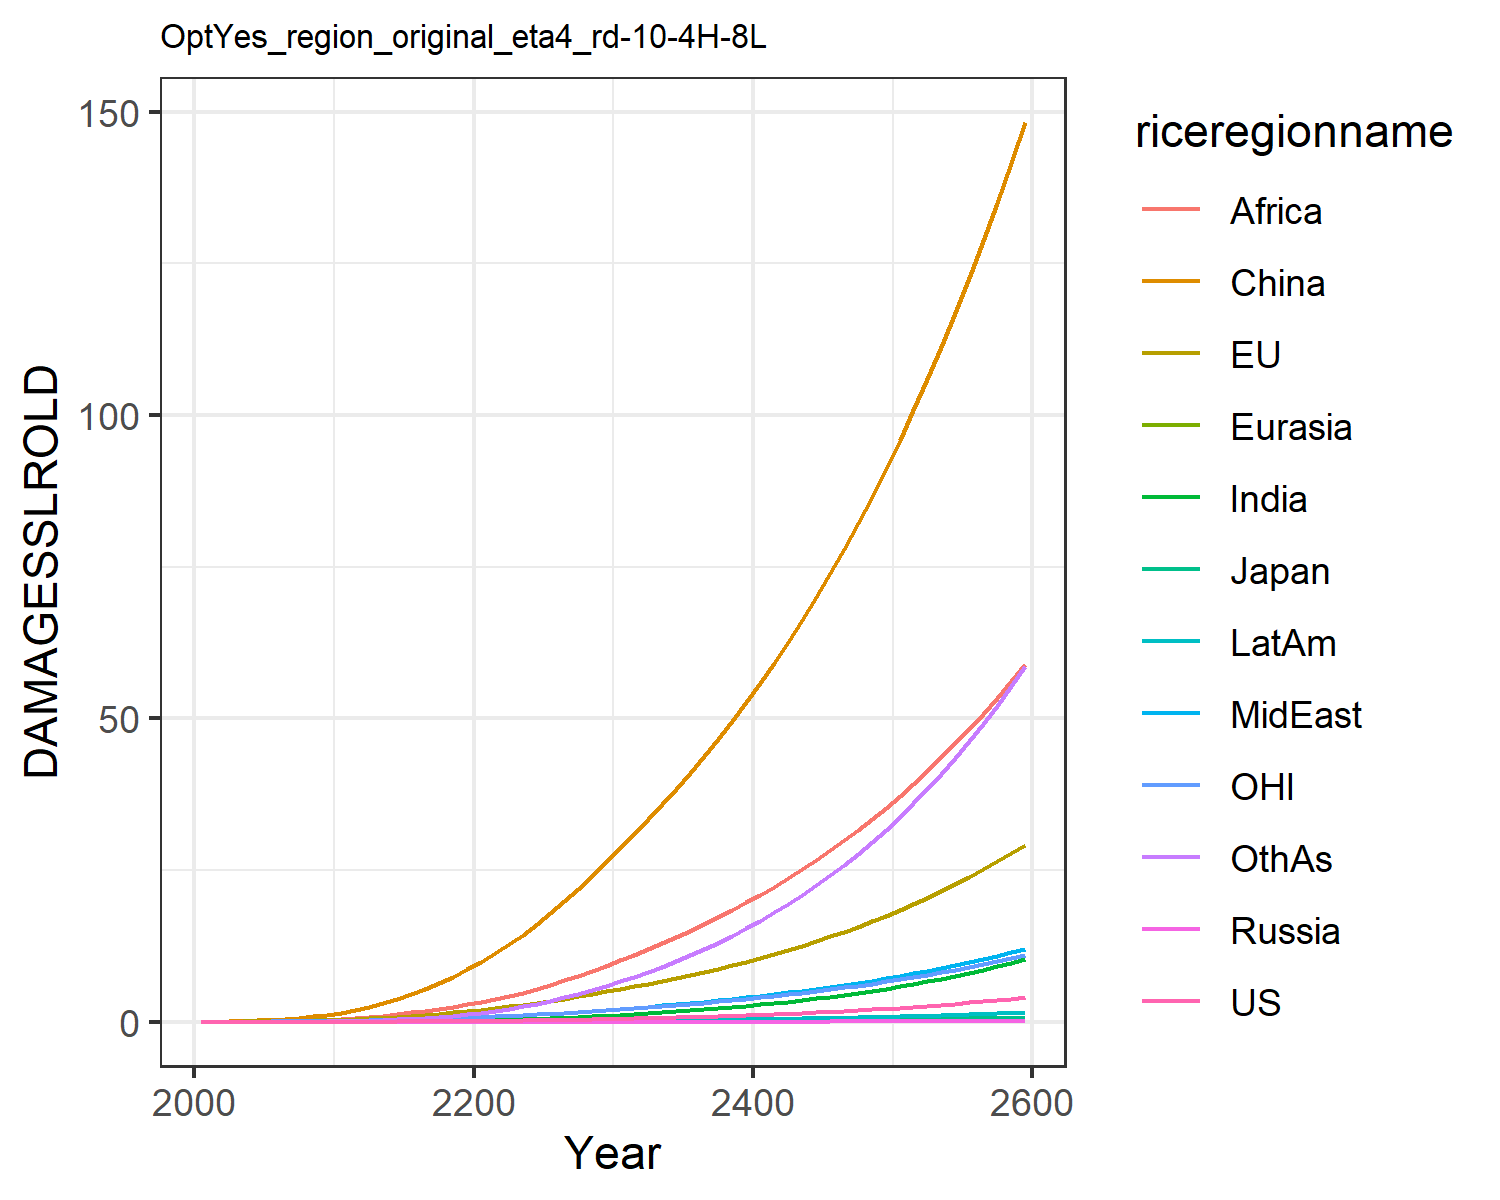

Values plotted in this chart, from the file beside it:
0.0, 0.0, 0.0, 0.0, 0.0, 0.0, 0.0, 0.0, 0.0, 0.0, 0.0, 0.0
0.0001209, 0.01799, 0.0005782, 2.822670147321079e-6, 2.953692180281773e-5, 0.03396, 3.473030891534965e-5, 0.001938, 0.002097, 1.4944803394970092e-5, 0.007629, 0.0001533
0.0002193, 0.02699, 0.0007857, 5.342444389829744e-6, 5.5934391615017924e-5, 0.07267, 0.0001014, 0.004098, 0.005876, 3.539430697768986e-5, 0.01167, 0.0004405
0.0004396, 0.04199, 0.001111, 1.0436882672313373e-5, 0.0001029, 0.1325, 0.0002745, 0.008185, 0.0144, 8.466517709742993e-5, 0.01837, 0.001243
0.0008259, 0.06294, 0.001482, 1.8542146008759638e-5, 0.0001703, 0.2153, 0.000625, 0.01461, 0.02998, 0.0001762, 0.02759, 0.00295
0.001452, 0.09037, 0.001981, 3.098069464460045e-5, 0.000263, 0.3242, 0.001258, 0.02375, 0.05499, 0.0003299, 0.03933, 0.006164
0.002407, 0.1246, 0.002652, 4.9227263692831135e-5, 0.0003868, 0.4661, 0.002316, 0.0362, 0.09182, 0.0005736, 0.05361, 0.01174
0.003815, 0.1666, 0.003471, 7.471543367948084e-5, 0.0005477, 0.6464, 0.004021, 0.05318, 0.1461, 0.0009463, 0.07082, 0.02104
0.005826, 0.217, 0.004428, 0.0001089, 0.0007506, 0.8686, 0.006657, 0.07594, 0.2247, 0.001494, 0.09117, 0.03591
0.008605, 0.2759, 0.005523, 0.0001532, 0.0009997, 1.135, 0.01056, 0.1058, 0.3348, 0.002269, 0.1147, 0.05868
0.01231, 0.3486, 0.006905, 0.0002148, 0.00132, 1.473, 0.01613, 0.141, 0.4721, 0.003334, 0.1437, 0.09146
0.01704, 0.4396, 0.008705, 0.0003032, 0.001738, 1.917, 0.02379, 0.1789, 0.6276, 0.004752, 0.18, 0.1365
0.02327, 0.5508, 0.01097, 0.0004233, 0.002261, 2.438, 0.03405, 0.2234, 0.8079, 0.006634, 0.2243, 0.1956
0.03096, 0.6773, 0.01356, 0.000575, 0.002878, 3.043, 0.04727, 0.2736, 1.017, 0.009004, 0.2744, 0.2719
0.04016, 0.818, 0.01645, 0.0007615, 0.003592, 3.739, 0.06385, 0.3288, 1.256, 0.0119, 0.3298, 0.3683
0.05105, 0.9735, 0.01967, 0.000987, 0.004407, 4.528, 0.08415, 0.3891, 1.524, 0.01537, 0.3908, 0.4872
0.06377, 1.144, 0.02322, 0.001256, 0.005326, 5.41, 0.1085, 0.4546, 1.818, 0.01945, 0.4577, 0.6304
0.07847, 1.331, 0.02713, 0.001572, 0.006352, 6.386, 0.1371, 0.525, 2.138, 0.02419, 0.5306, 0.7996
0.0953, 1.534, 0.0314, 0.001939, 0.007485, 7.453, 0.1703, 0.6003, 2.481, 0.02962, 0.6096, 0.9959
0.1144, 1.752, 0.03604, 0.002361, 0.008725, 8.612, 0.2081, 0.6801, 2.844, 0.03574, 0.6948, 1.22
0.1357, 1.989, 0.04108, 0.002838, 0.01009, 9.877, 0.252, 0.7681, 3.244, 0.04277, 0.7864, 1.481
0.1592, 2.244, 0.04654, 0.003369, 0.0116, 11.26, 0.3036, 0.8677, 3.695, 0.05094, 0.8847, 1.788
0.1851, 2.518, 0.05242, 0.003958, 0.01324, 12.76, 0.3626, 0.9766, 4.215, 0.06019, 0.9898, 2.139
0.2135, 2.81, 0.05872, 0.004608, 0.01501, 14.37, 0.4292, 1.094, 4.791, 0.07053, 1.102, 2.534
0.2445, 3.121, 0.06546, 0.005322, 0.01691, 16.08, 0.5034, 1.219, 5.416, 0.08199, 1.22, 2.975
0.2782, 3.452, 0.07266, 0.006103, 0.01895, 17.9, 0.5857, 1.353, 6.087, 0.09461, 1.346, 3.462
0.3149, 3.803, 0.08035, 0.006957, 0.02112, 19.84, 0.6763, 1.495, 6.805, 0.1085, 1.48, 3.999
0.3545, 4.176, 0.08854, 0.007883, 0.02343, 21.89, 0.7755, 1.646, 7.57, 0.1236, 1.621, 4.586
0.3972, 4.569, 0.09724, 0.008886, 0.02588, 24.05, 0.8834, 1.805, 8.382, 0.14, 1.771, 5.223
0.4432, 4.985, 0.1065, 0.009968, 0.02847, 26.32, 1, 1.973, 9.24, 0.1577, 1.928, 5.913
0.4917, 5.411, 0.116, 0.01111, 0.03116, 28.65, 1.125, 2.147, 10.13, 0.1765, 2.089, 6.645
0.5423, 5.841, 0.1256, 0.0123, 0.03389, 30.98, 1.255, 2.323, 11.03, 0.1961, 2.252, 7.412
0.5956, 6.282, 0.1356, 0.01356, 0.03672, 33.37, 1.393, 2.506, 11.97, 0.2167, 2.419, 8.223
0.6521, 6.74, 0.146, 0.01489, 0.03965, 35.83, 1.54, 2.696, 12.94, 0.2386, 2.592, 9.082
0.7118, 7.217, 0.1568, 0.0163, 0.04272, 38.39, 1.695, 2.893, 13.95, 0.2618, 2.772, 9.991
0.7752, 7.713, 0.1682, 0.01779, 0.04591, 41.03, 1.86, 3.1, 15, 0.2864, 2.96, 10.95
0.8423, 8.231, 0.1801, 0.01937, 0.04925, 43.78, 2.035, 3.315, 16.09, 0.3124, 3.156, 11.97
0.9135, 8.771, 0.1925, 0.02105, 0.05273, 46.63, 2.221, 3.539, 17.23, 0.34, 3.36, 13.05
0.9888, 9.335, 0.2056, 0.02283, 0.05637, 49.59, 2.417, 3.774, 18.42, 0.3693, 3.572, 14.19
1.069, 9.924, 0.2192, 0.02471, 0.06017, 52.67, 2.625, 4.019, 19.65, 0.4002, 3.795, 15.4
1.153, 10.54, 0.2336, 0.0267, 0.06414, 55.87, 2.845, 4.275, 20.94, 0.433, 4.027, 16.67
1.242, 11.18, 0.2486, 0.0288, 0.06829, 59.2, 3.077, 4.542, 22.28, 0.4677, 4.269, 18.01
1.337, 11.85, 0.2644, 0.03103, 0.07262, 62.66, 3.323, 4.821, 23.68, 0.5043, 4.522, 19.42
1.437, 12.55, 0.2809, 0.03338, 0.07715, 66.25, 3.582, 5.113, 25.13, 0.5431, 4.786, 20.91
1.543, 13.29, 0.2982, 0.03587, 0.08188, 69.99, 3.856, 5.418, 26.65, 0.584, 5.062, 22.48
1.654, 14.05, 0.3164, 0.0385, 0.08683, 73.88, 4.145, 5.737, 28.23, 0.6272, 5.351, 24.13
1.772, 14.85, 0.3354, 0.04128, 0.092, 77.93, 4.45, 6.07, 29.88, 0.6728, 5.652, 25.88
1.896, 15.69, 0.3553, 0.04421, 0.09741, 82.14, 4.771, 6.419, 31.6, 0.721, 5.966, 27.71
2.028, 16.56, 0.3762, 0.0473, 0.1031, 86.52, 5.111, 6.783, 33.39, 0.7718, 6.295, 29.64
2.167, 17.47, 0.3982, 0.05056, 0.109, 91.07, 5.468, 7.163, 35.26, 0.8255, 6.638, 31.66
2.313, 18.43, 0.4211, 0.05401, 0.1151, 95.82, 5.845, 7.561, 37.21, 0.882, 6.996, 33.8
2.467, 19.42, 0.4452, 0.05764, 0.1216, 100.8, 6.242, 7.977, 39.24, 0.9416, 7.371, 36.04
2.63, 20.46, 0.4704, 0.06146, 0.1284, 105.9, 6.66, 8.412, 41.36, 1.004, 7.762, 38.4
2.801, 21.55, 0.4969, 0.0655, 0.1354, 111.2, 7.101, 8.867, 43.57, 1.071, 8.17, 40.88
2.982, 22.69, 0.5246, 0.06975, 0.1428, 116.8, 7.565, 9.342, 45.87, 1.141, 8.597, 43.48
3.173, 23.88, 0.5536, 0.07423, 0.1505, 122.6, 8.053, 9.839, 48.28, 1.214, 9.043, 46.21
3.373, 25.12, 0.584, 0.07895, 0.1586, 128.6, 8.567, 10.36, 50.79, 1.291, 9.508, 49.08
3.585, 26.42, 0.6159, 0.08392, 0.1671, 134.9, 9.108, 10.9, 53.41, 1.373, 9.995, 52.1
3.807, 27.77, 0.6493, 0.08916, 0.1759, 141.5, 9.677, 11.47, 56.14, 1.459, 10.5, 55.27
4.041, 29.19, 0.6843, 0.09467, 0.1852, 148.3, 10.28, 12.06, 58.99, 1.549, 11.03, 58.59
